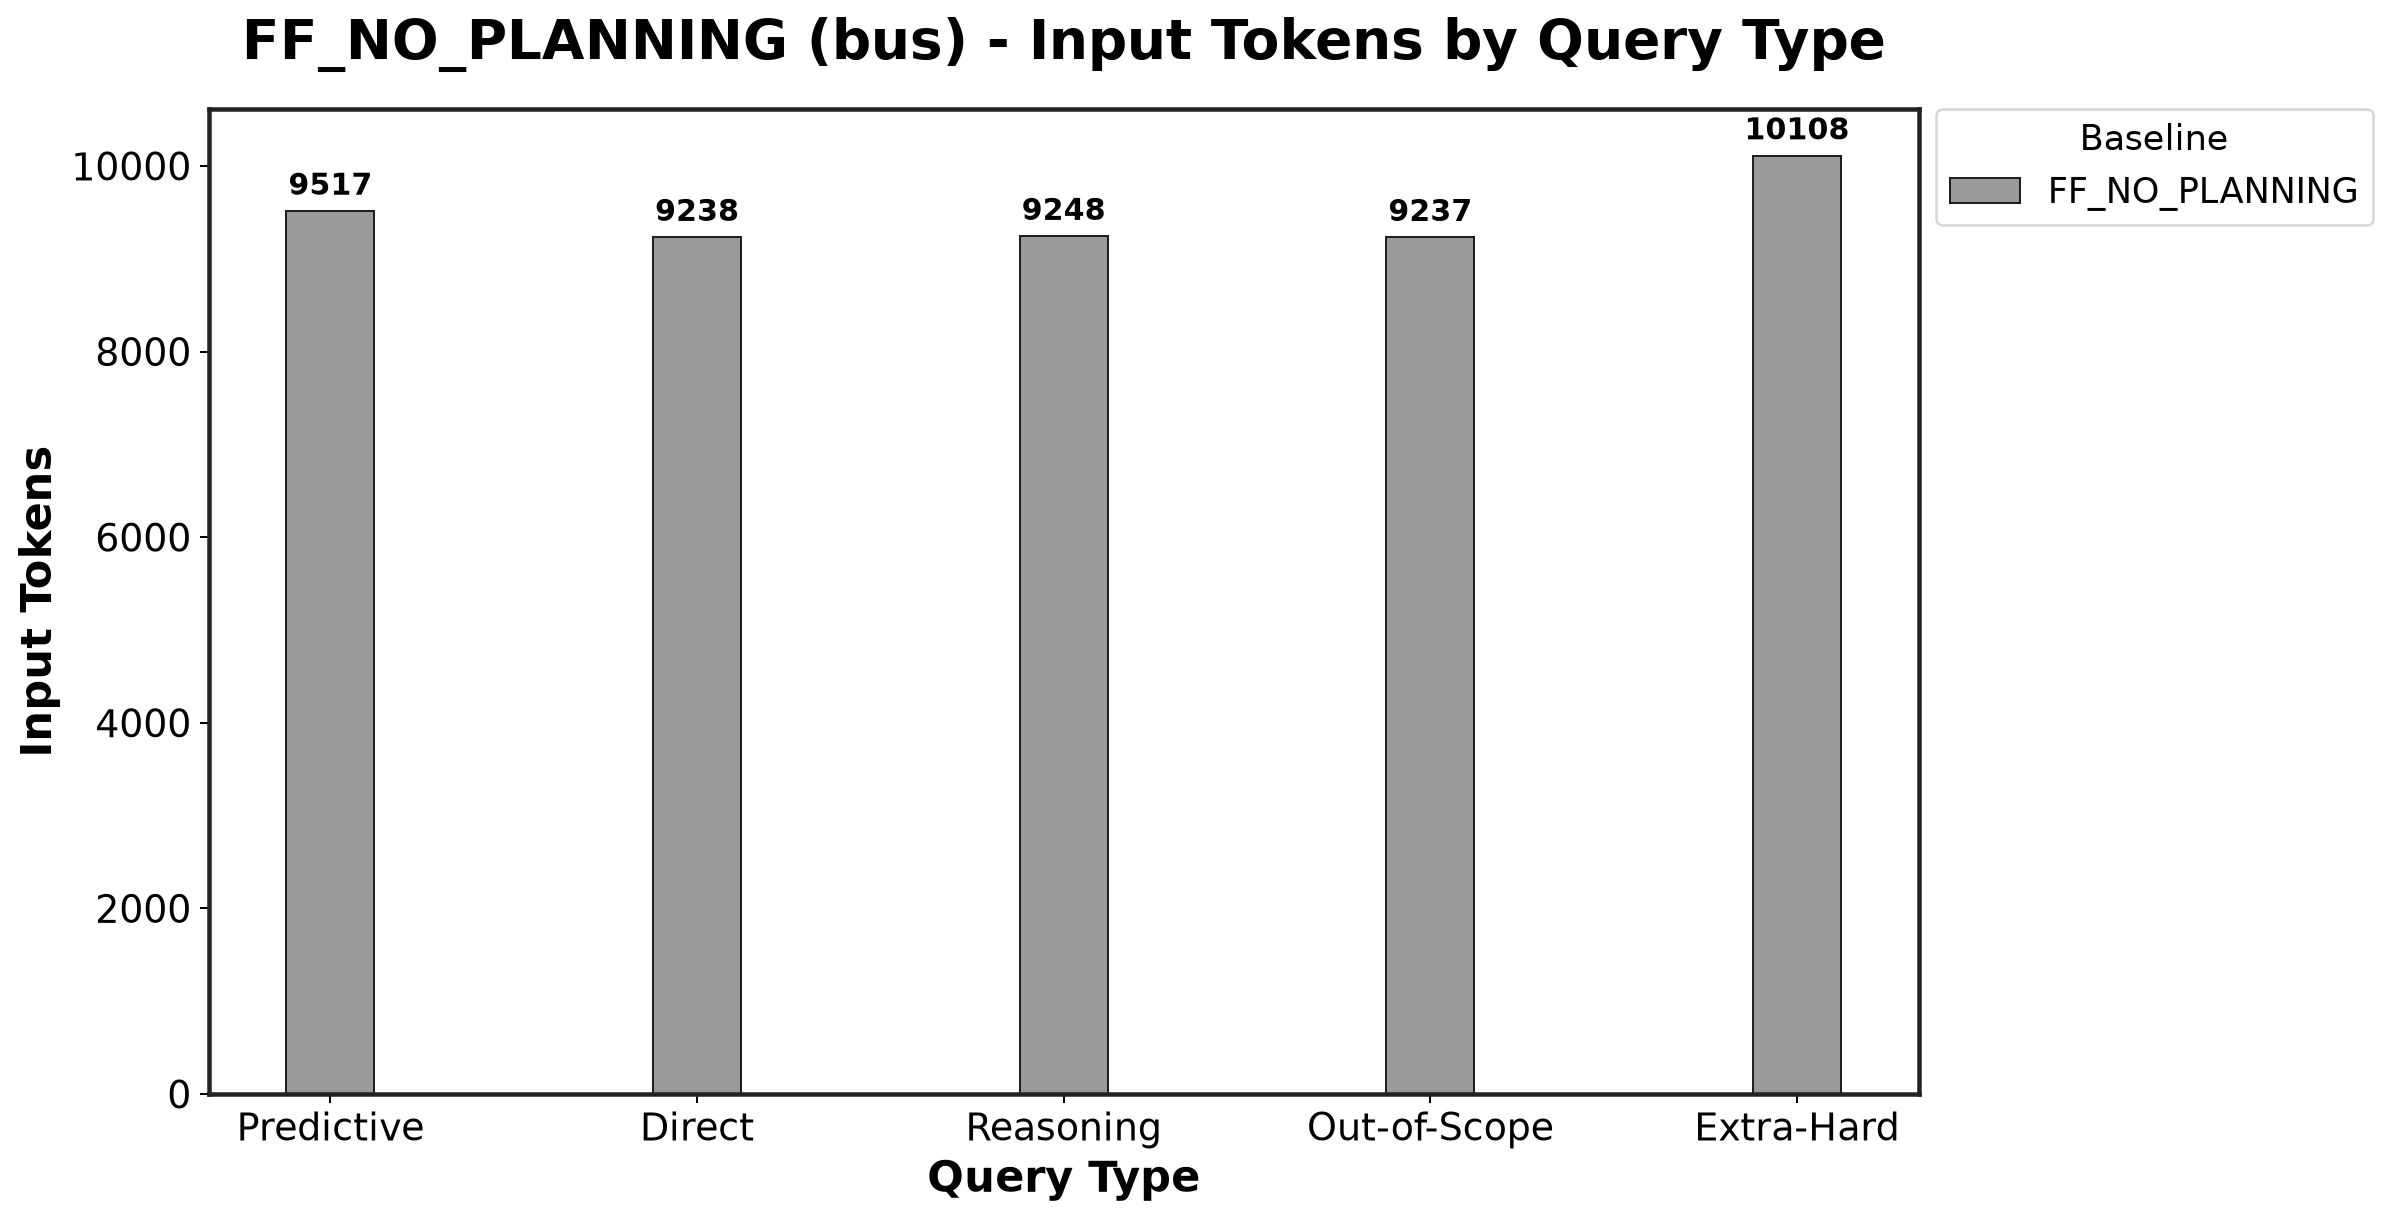

Data behind this chart, as committed beside it:
Baseline, Predictive_mean, Predictive_std, Direct_mean, Direct_std, Reasoning_mean, Reasoning_std, Out-of-Scope_mean, Out-of-Scope_std, Extra-Hard_mean, Extra-Hard_std
FF_NO_PLANNING, 9517, 0.433, 9238, 0.0, 9248, 0.0, 9237, 0.0, 10108, 138
